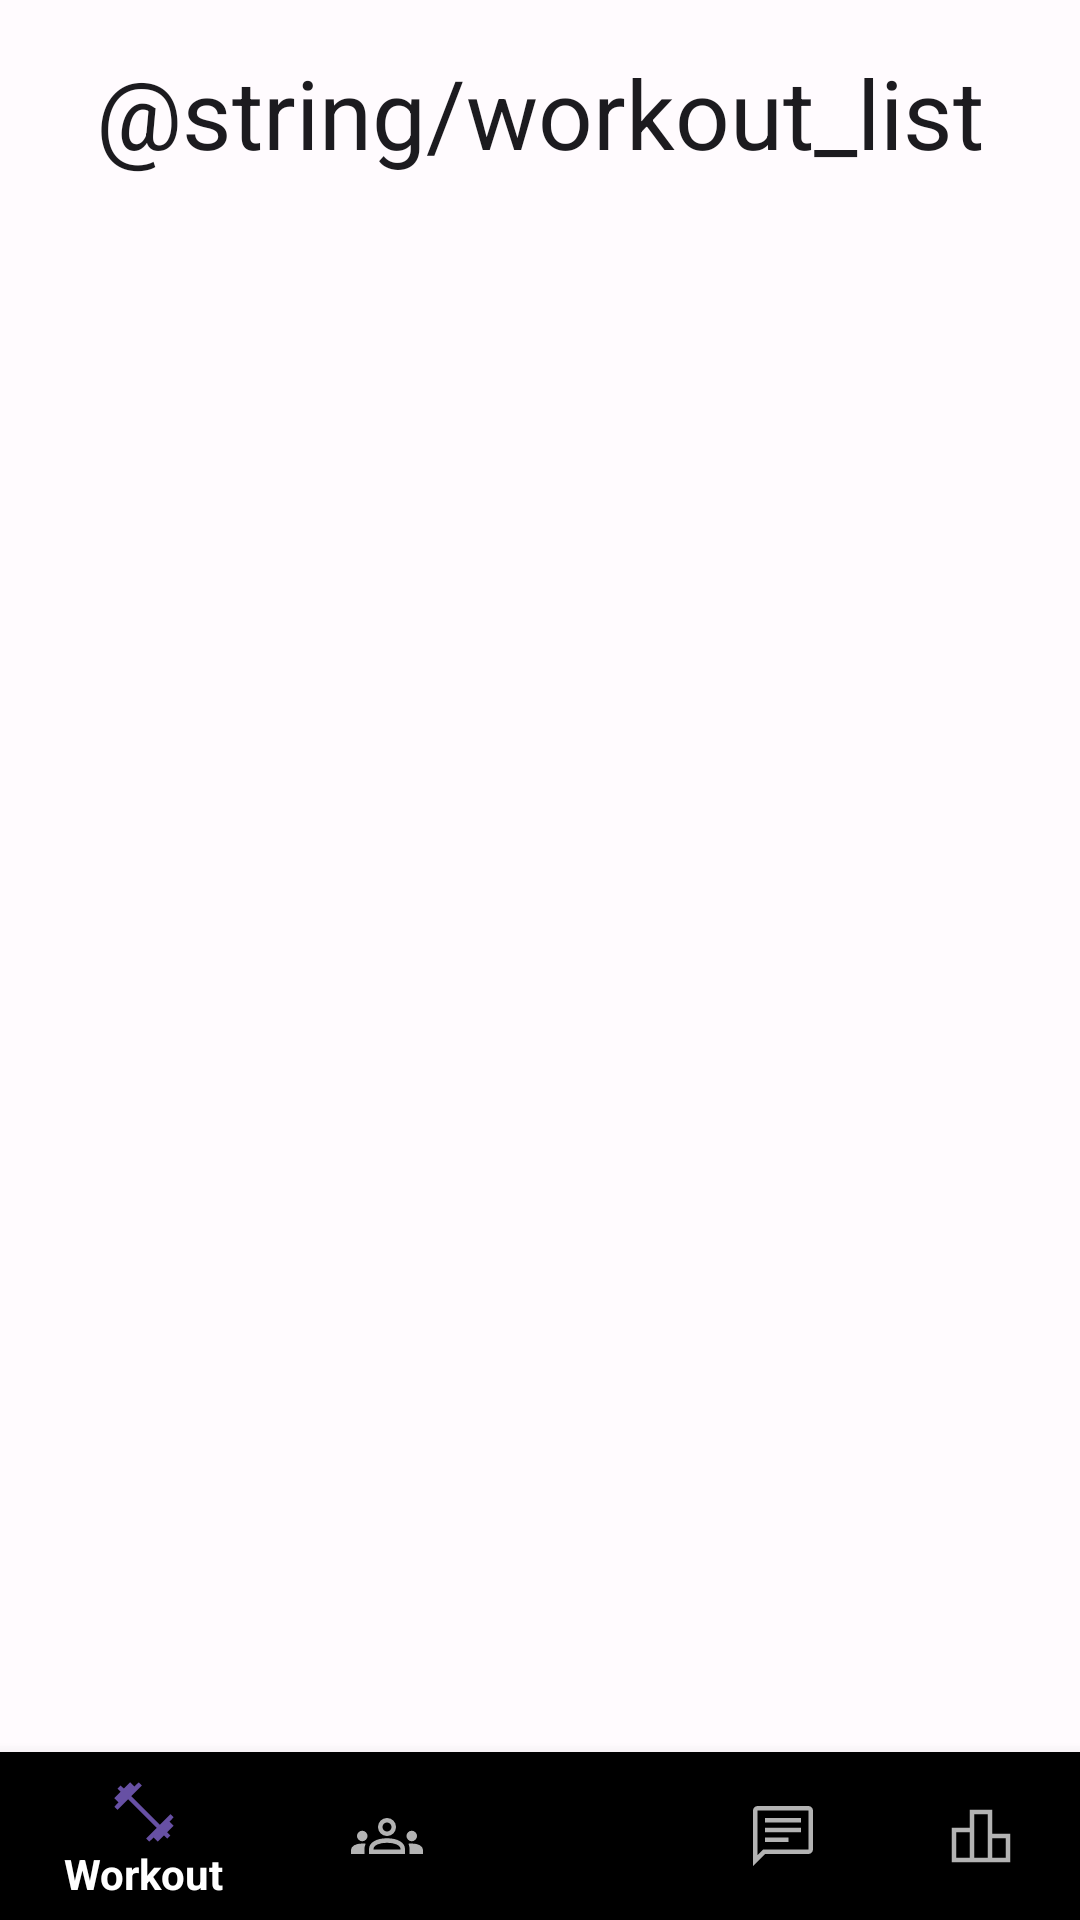

Here is an Android app screen rendered from its layout file. Give the layout XML and the strings, colors and styles it references.
<!-- AndroidManifest.xml: application theme Theme.NUMAD22Fa_Team27 -->
<!-- res/layout/activity_workout_list.xml -->
<?xml version="1.0" encoding="utf-8"?>
<androidx.constraintlayout.widget.ConstraintLayout xmlns:android="http://schemas.android.com/apk/res/android"
    xmlns:app="http://schemas.android.com/apk/res-auto"
    xmlns:tools="http://schemas.android.com/tools"
    android:layout_width="match_parent"
    android:layout_height="match_parent"
    android:background="@color/md_theme_light_background"
    tools:context=".workout.activities.ui.main.viewpager.WorkoutListActivity">


    <TextView
        android:id="@+id/txt_workout_list_title"
        android:layout_width="wrap_content"
        android:layout_height="wrap_content"
        android:layout_marginVertical="16dp"
        android:layout_marginBottom="16dp"
        android:text="@string/workout_list"
        android:textAlignment="center"
        android:textColor="@color/md_theme_light_onBackground"
        android:textSize="32sp"
        app:layout_constraintBottom_toTopOf="@+id/vpg_workout"
        app:layout_constraintEnd_toEndOf="parent"
        app:layout_constraintStart_toStartOf="parent"
        app:layout_constraintTop_toTopOf="parent" />

    <androidx.viewpager2.widget.ViewPager2
        android:id="@+id/vpg_workout"
        android:layout_width="match_parent"
        android:layout_height="0dp"
        app:layout_constraintBottom_toTopOf="@+id/bottom_toolbar"
        app:layout_constraintEnd_toEndOf="parent"
        app:layout_constraintHorizontal_bias="0.5"
        app:layout_constraintStart_toStartOf="parent"
        app:layout_constraintTop_toBottomOf="@+id/txt_workout_list_title"
        app:layout_constraintVertical_bias="0.5" />

    <com.google.android.material.bottomnavigation.BottomNavigationView
        android:id="@+id/bottom_toolbar"
        android:layout_width="match_parent"
        android:layout_height="wrap_content"
        android:layout_alignParentBottom="true"
        android:backgroundTint="@color/md_theme_light_secondary"
        app:itemRippleColor="@color/md_theme_light_tertiary"
        app:itemTextColor="@color/md_theme_light_onSecondary"
        app:layout_constraintBottom_toBottomOf="parent"
        app:layout_constraintEnd_toEndOf="parent"
        app:layout_constraintStart_toStartOf="parent"
        app:menu="@menu/bottom_toolbar"
        tools:ignore="MissingConstraints" />


</androidx.constraintlayout.widget.ConstraintLayout>
<!-- resources referenced by this layout -->
<resources>
  <color name="md_theme_light_background">#FFFBFE</color>
  <color name="md_theme_light_onBackground">#1C1B1F</color>
  <color name="md_theme_light_onSecondary">#FFFFFF</color>
  <color name="md_theme_light_secondary">#625B71</color>
  <color name="md_theme_light_tertiary">#7D5260</color>
  <color name="md_theme_light_onPrimary">#FFFFFF</color>
  <color name="md_theme_light_primary">#6750A4</color>
  <color name="md_theme_light_primaryContainer">#EADDFF</color>
  <color name="md_theme_light_onPrimaryContainer">#21005D</color>
  <color name="md_theme_light_secondaryContainer">#E8DEF8</color>
  <color name="md_theme_light_onSecondaryContainer">#1D192B</color>
  <color name="md_theme_light_onTertiary">#FFFFFF</color>
  <color name="md_theme_light_tertiaryContainer">#FFD8E4</color>
  <color name="md_theme_light_onTertiaryContainer">#31111D</color>
  <color name="md_theme_light_error">#B3261E</color>
  <color name="md_theme_light_onError">#FFFFFF</color>
  <color name="md_theme_light_errorContainer">#F9DEDC</color>
  <color name="md_theme_light_onErrorContainer">#410E0B</color>
  <color name="md_theme_light_outline">#79747E</color>
  <color name="md_theme_light_surface">#FFFBFE</color>
  <color name="md_theme_light_onSurface">#1C1B1F</color>
  <color name="md_theme_light_surfaceVariant">#E7E0EC</color>
  <color name="md_theme_light_onSurfaceVariant">#49454F</color>
  <color name="md_theme_light_inverseSurface">#313033</color>
  <color name="md_theme_light_inverseOnSurface">#F4EFF4</color>
  <color name="md_theme_light_inversePrimary">#D0BCFF</color>
</resources>
